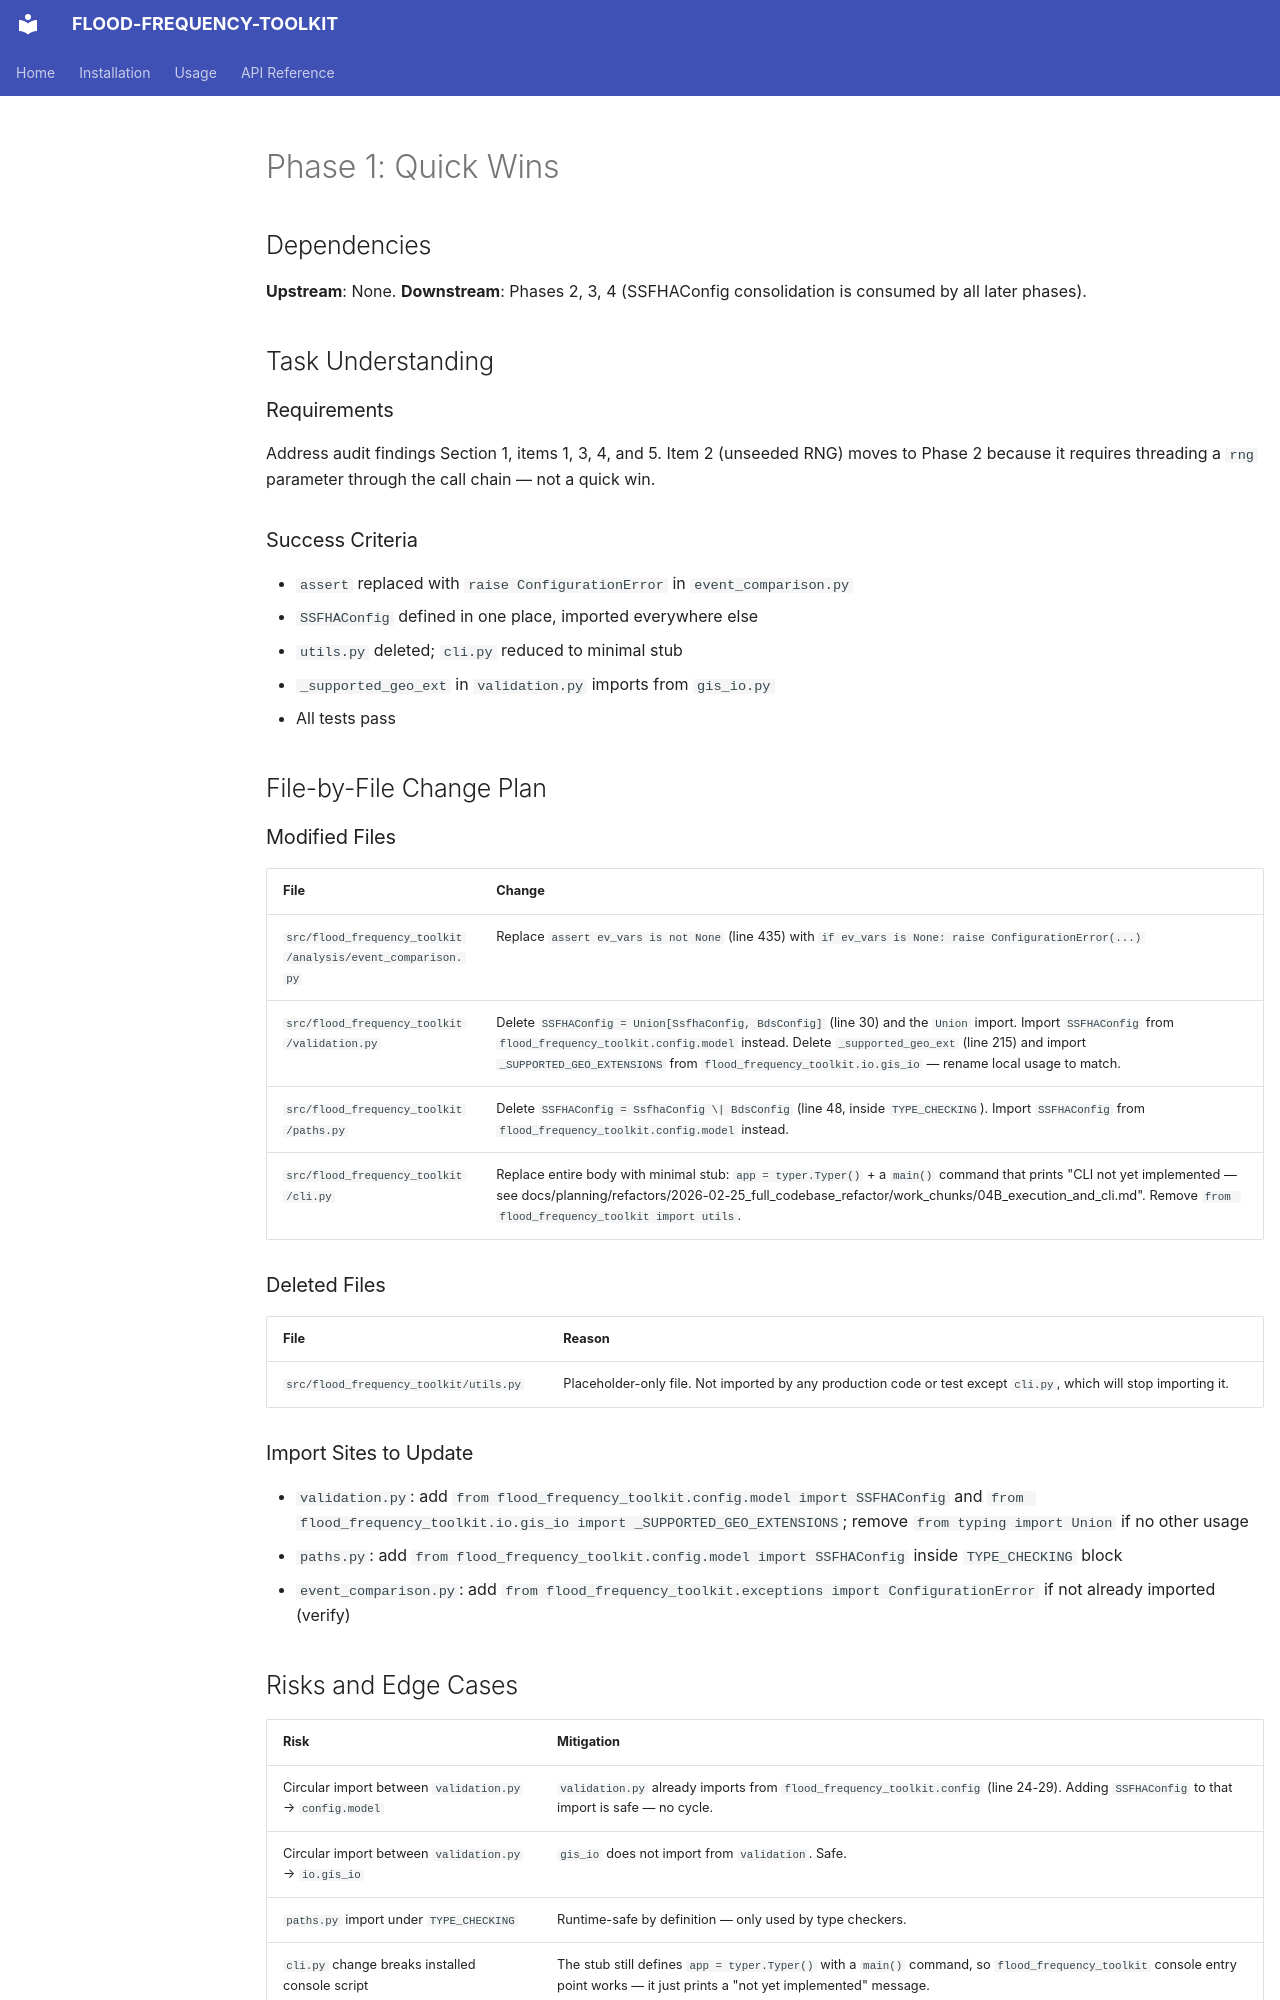

repository: lassiterdc/flood-frequency-toolkit · page: planning/refactors/se_audit_remediation/1_quick_wins/index.html · generator: mkdocs

---
impact: High
urgency: High
loe: Low
risk: Low
priority: 2.70
priority-label: "Do now"
created: 2026-03-14
description: "Phase 1 — quick-win fixes from SE audit: assert→raise, SSFHAConfig consolidation, dead file cleanup, geo ext dedup"
master: docs/planning/refactors/se_audit_remediation/master.md
---

# Phase 1: Quick Wins

## Dependencies

**Upstream**: None.
**Downstream**: Phases 2, 3, 4 (SSFHAConfig consolidation is consumed by all later phases).

## Task Understanding

### Requirements

Address audit findings Section 1, items 1, 3, 4, and 5. Item 2 (unseeded RNG) moves to Phase 2 because it requires threading a `rng` parameter through the call chain — not a quick win.

### Success Criteria

- `assert` replaced with `raise ConfigurationError` in `event_comparison.py`
- `SSFHAConfig` defined in one place, imported everywhere else
- `utils.py` deleted; `cli.py` reduced to minimal stub
- `_supported_geo_ext` in `validation.py` imports from `gis_io.py`
- All tests pass

## File-by-File Change Plan

### Modified Files

| File | Change |
|------|--------|
| `src/flood_frequency_toolkit/analysis/event_comparison.py` | Replace `assert ev_vars is not None` (line 435) with `if ev_vars is None: raise ConfigurationError(...)` |
| `src/flood_frequency_toolkit/validation.py` | Delete `SSFHAConfig = Union[SsfhaConfig, BdsConfig]` (line 30) and the `Union` import. Import `SSFHAConfig` from `flood_frequency_toolkit.config.model` instead. Delete `_supported_geo_ext` (line 215) and import `_SUPPORTED_GEO_EXTENSIONS` from `flood_frequency_toolkit.io.gis_io` — rename local usage to match. |
| `src/flood_frequency_toolkit/paths.py` | Delete `SSFHAConfig = SsfhaConfig \| BdsConfig` (line 48, inside `TYPE_CHECKING`). Import `SSFHAConfig` from `flood_frequency_toolkit.config.model` instead. |
| `src/flood_frequency_toolkit/cli.py` | Replace entire body with minimal stub: `app = typer.Typer()` + a `main()` command that prints "CLI not yet implemented — see docs/planning/refactors/2026-02-25_full_codebase_refactor/work_chunks/04B_execution_and_cli.md". Remove `from flood_frequency_toolkit import utils`. |

### Deleted Files

| File | Reason |
|------|--------|
| `src/flood_frequency_toolkit/utils.py` | Placeholder-only file. Not imported by any production code or test except `cli.py`, which will stop importing it. |

### Import Sites to Update

- `validation.py`: add `from flood_frequency_toolkit.config.model import SSFHAConfig` and `from flood_frequency_toolkit.io.gis_io import _SUPPORTED_GEO_EXTENSIONS`; remove `from typing import Union` if no other usage
- `paths.py`: add `from flood_frequency_toolkit.config.model import SSFHAConfig` inside `TYPE_CHECKING` block
- `event_comparison.py`: add `from flood_frequency_toolkit.exceptions import ConfigurationError` if not already imported (verify)
